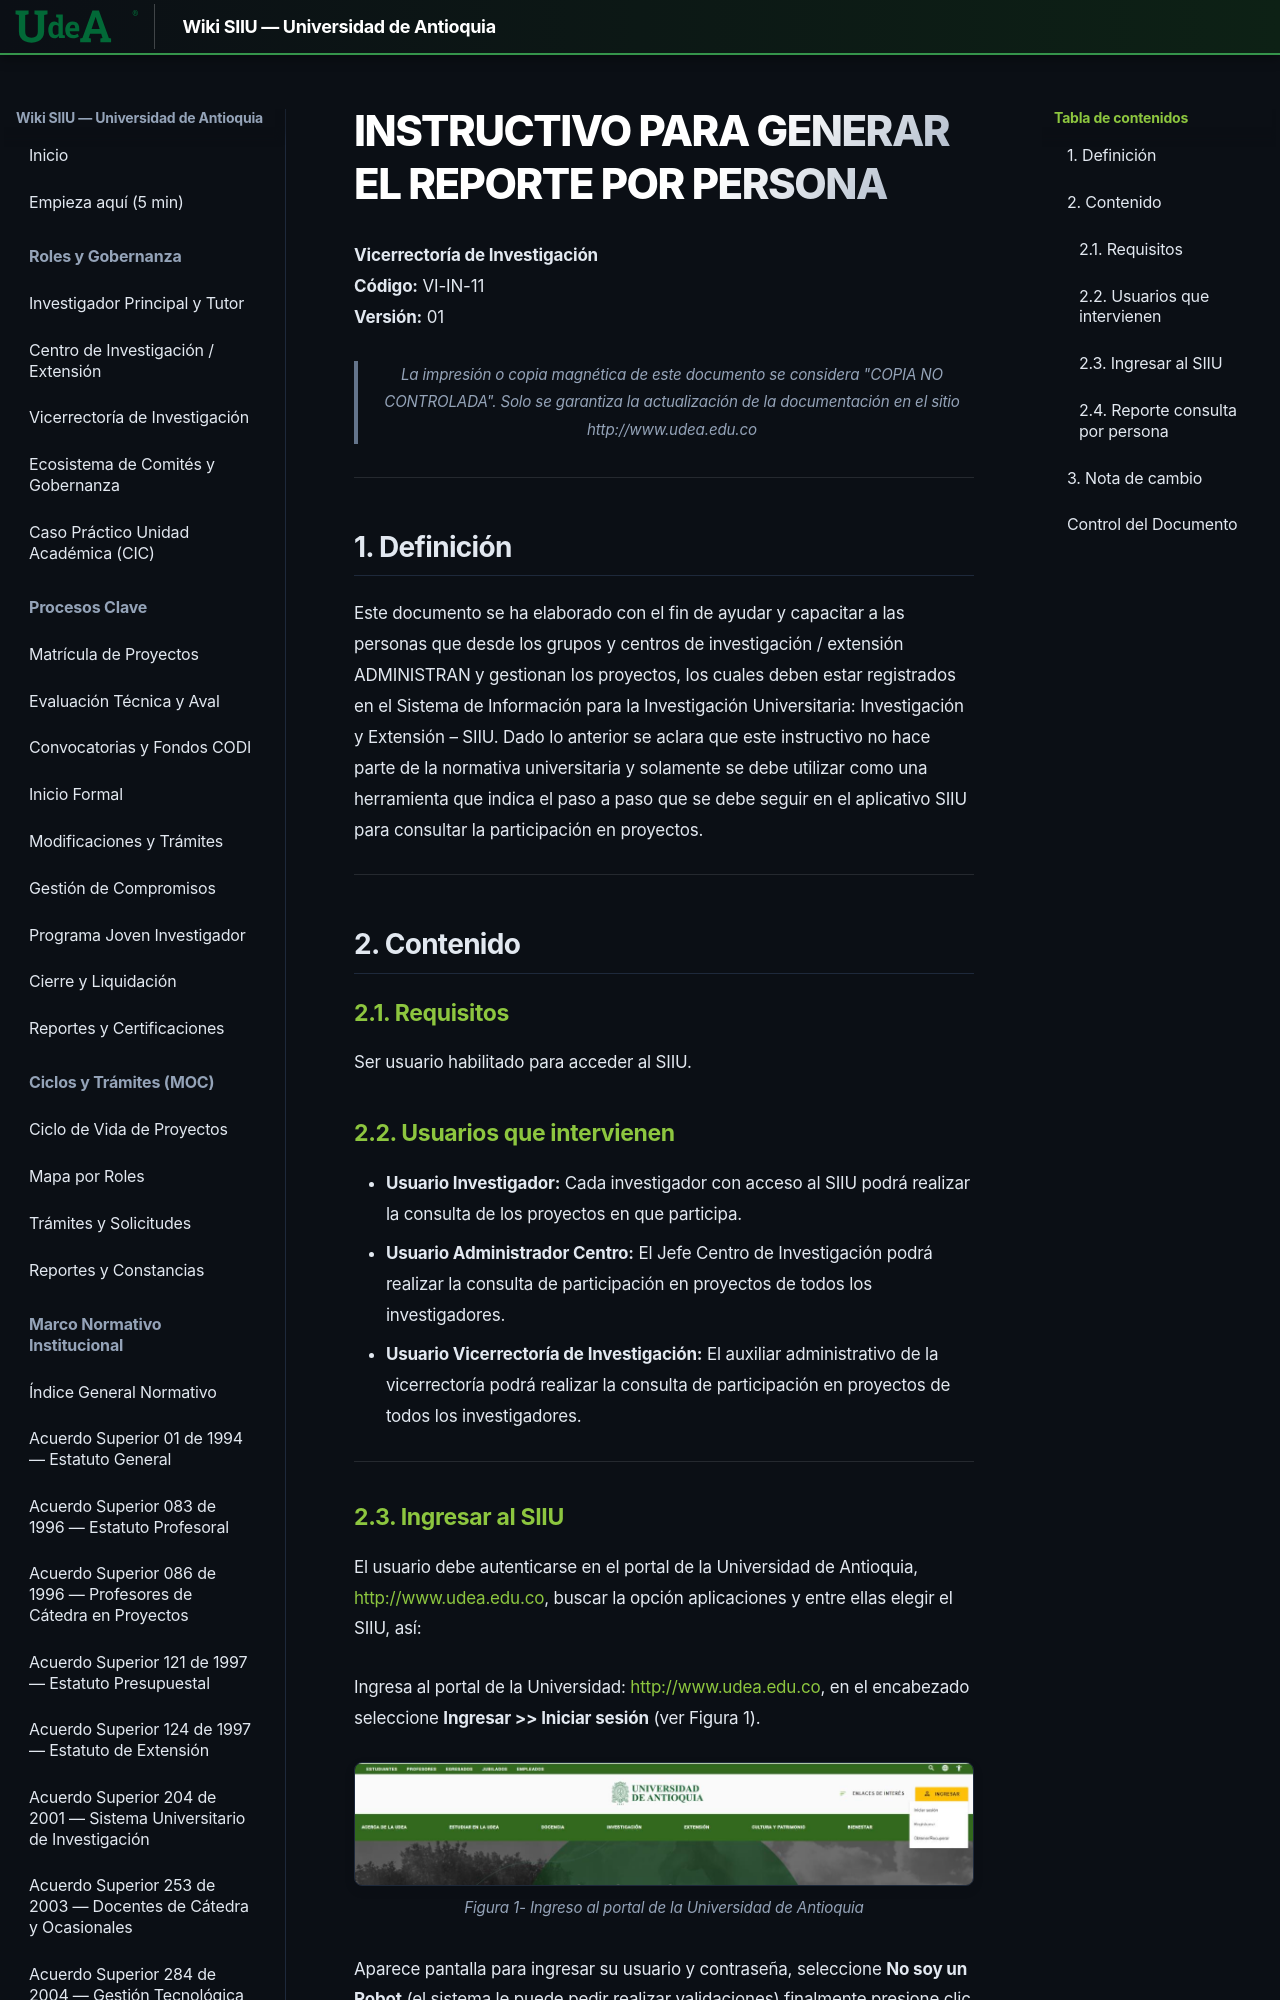

repository: Colors-svg/Wiki · page: archivo_maestro/VI-IN-11/index.html · generator: mkdocs

---
codigo: VI-IN-11
titulo: Instructivo para generar el reporte por persona
version: 01
fecha_aprobacion: 12-ABR-2024
elaboro: Sandra Patricia Zabala Orrego (Contratista, Vicerrectoría Investigación)
reviso: Kerlin Yohana Bedoya Agudelo (Analista de Procesos, División de Arquitectura de Procesos)
aprobo: Gloria Valencia Bustamante (Asistente, Vicerrectoría de Investigación)
estado: Vigente
tipo_documento: Instructivo
sistema: SIIU
entidad: Universidad de Antioquia - Vicerrectoría de Investigación
---

# INSTRUCTIVO PARA GENERAR EL REPORTE POR PERSONA

**Vicerrectoría de Investigación**  
**Código:** VI-IN-11  
**Versión:** 01  

> *La impresión o copia magnética de este documento se considera "COPIA NO CONTROLADA". Solo se garantiza la actualización de la documentación en el sitio http://www.udea.edu.co*

---

## 1. Definición

Este documento se ha elaborado con el fin de ayudar y capacitar a las personas que desde los grupos y centros de investigación / extensión ADMINISTRAN y gestionan los proyectos, los cuales deben estar registrados en el Sistema de Información para la Investigación Universitaria: Investigación y Extensión – SIIU. Dado lo anterior se aclara que este instructivo no hace parte de la normativa universitaria y solamente se debe utilizar como una herramienta que indica el paso a paso que se debe seguir en el aplicativo SIIU para consultar la participación en proyectos.

---

## 2. Contenido
